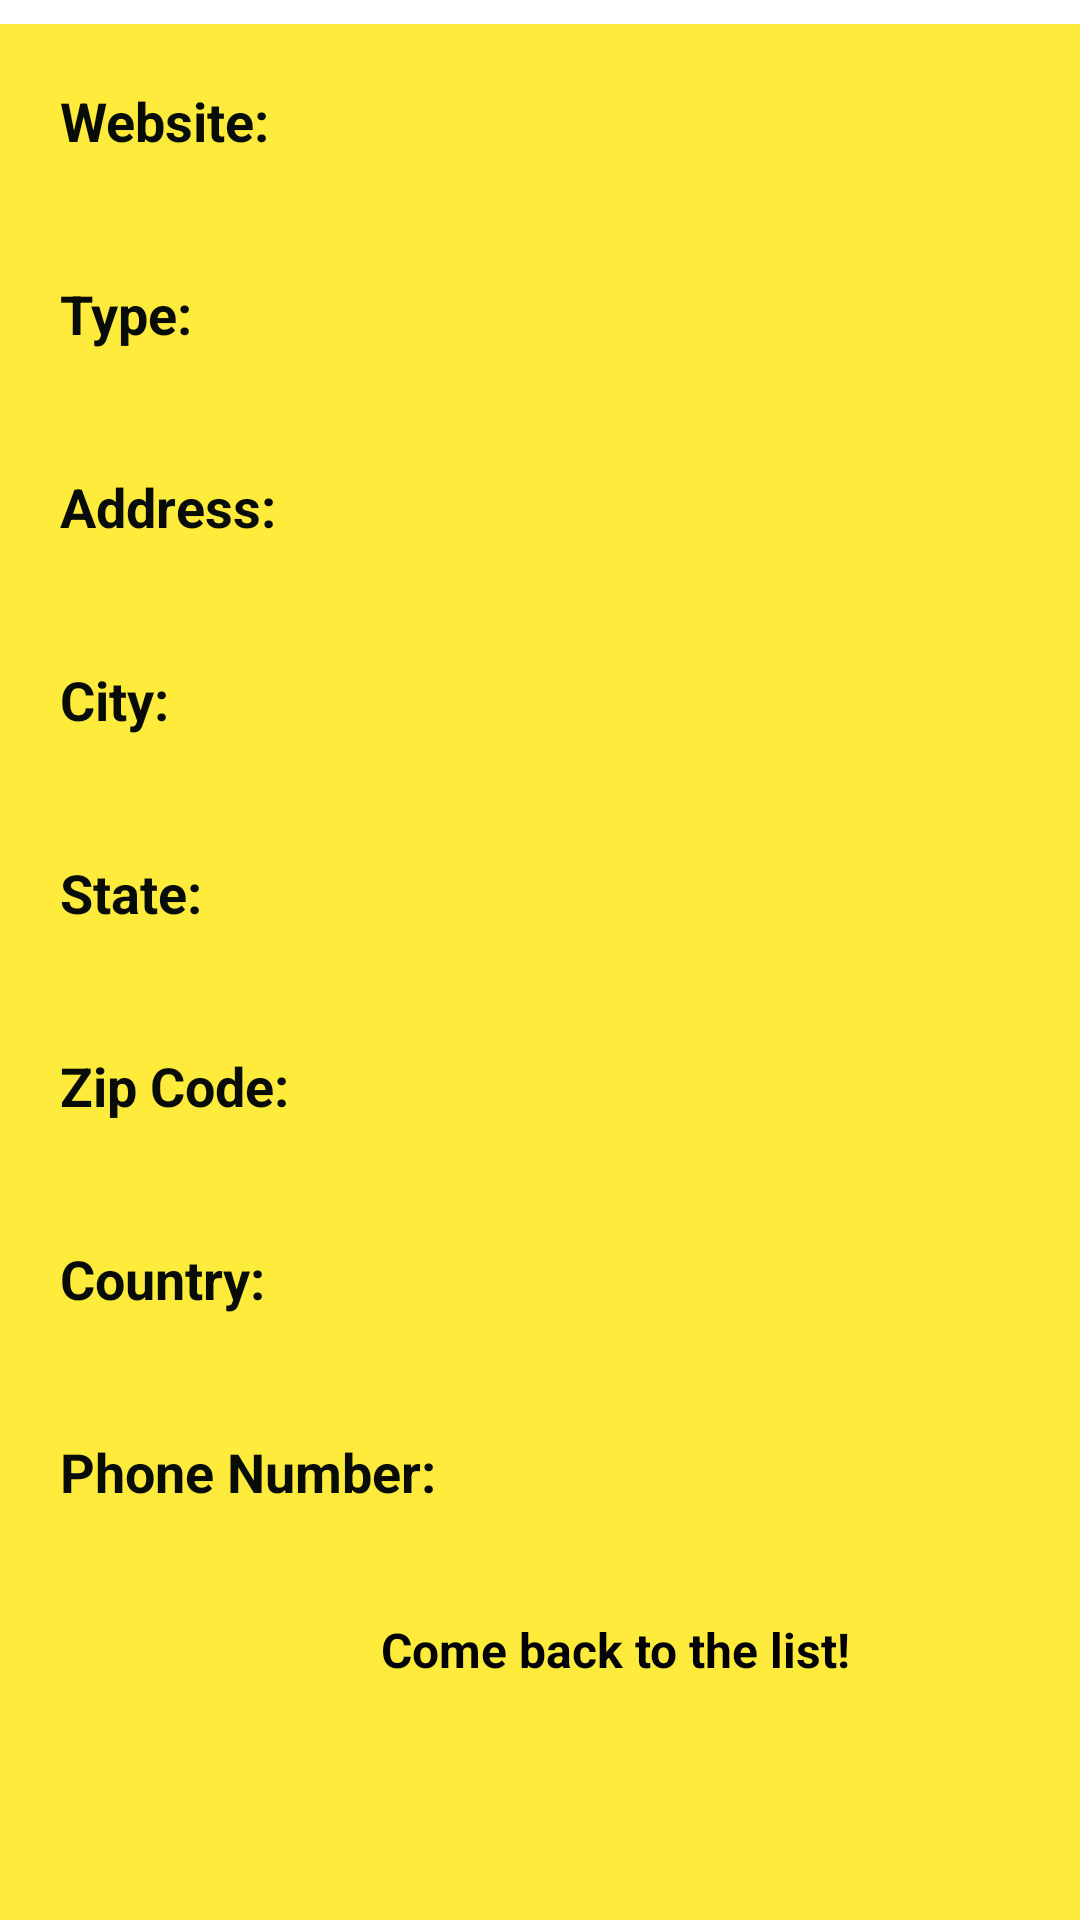

Here is an Android app screen rendered from its layout file. Give the layout XML and the strings, colors and styles it references.
<!-- AndroidManifest.xml: application theme Theme.BeerBy -->
<!-- res/layout/brewery_details_card.xml -->
<?xml version="1.0" encoding="utf-8"?>
<androidx.constraintlayout.widget.ConstraintLayout xmlns:android="http://schemas.android.com/apk/res/android"

    xmlns:app="http://schemas.android.com/apk/res-auto"
    xmlns:tools="http://schemas.android.com/tools"
    android:layout_width="match_parent"
    android:layout_height="match_parent"
    tools:context=".MainActivity">

    <androidx.appcompat.widget.Toolbar
        android:id="@+id/toolbar"
        android:layout_width="match_parent"
        android:layout_height="0dp"
        android:background="#4CAF50"
        app:layout_anchor="@+id/appBarLayout"
        app:layout_anchorGravity="center"
        app:layout_constraintEnd_toEndOf="parent"
        app:layout_constraintTop_toTopOf="parent"
        app:popupTheme="@style/Theme.Beer_by">

    </androidx.appcompat.widget.Toolbar>


    <com.google.android.material.appbar.AppBarLayout
        android:id="@+id/appBarLayout"
        android:layout_width="match_parent"
        android:layout_height="0dp"
        android:layout_marginTop="8dp"
        android:background="#FFEB3B"
        android:theme="@style/Theme.Beer_by"
        app:layout_constraintBottom_toBottomOf="parent"
        app:layout_constraintEnd_toEndOf="parent"
        app:layout_constraintTop_toBottomOf="@+id/toolbar"
        app:layout_constraintVertical_bias="0.0">


        <LinearLayout
            android:layout_width="match_parent"
            android:layout_height="531dp"
            android:orientation="vertical">

            <TextView
                android:id="@+id/breweryWebsite"
                android:layout_width="match_parent"
                android:layout_height="wrap_content"
                android:padding="20dp"
                android:text="@string/brewery_website"
                android:textColor="#080C06"
                android:textSize="18sp"
                android:textStyle="bold" />


            <TextView
                android:id="@+id/breweryType"
                android:layout_width="match_parent"
                android:layout_height="wrap_content"
                android:padding="20dp"
                android:text="@string/brewery_type"
                android:textColor="#080C06"
                android:textSize="18sp"
                android:textStyle="bold" />

            <TextView
                android:id="@+id/breweryAddress"
                android:layout_width="match_parent"
                android:layout_height="wrap_content"
                android:padding="20dp"
                android:text="@string/brewery_address"
                android:textColor="#080C06"
                android:textSize="18sp"
                android:textStyle="bold" />

            <TextView
                android:id="@+id/breweryCity"
                android:layout_width="match_parent"
                android:layout_height="wrap_content"
                android:padding="20dp"
                android:text="@string/brewery_city"
                android:textColor="#080C06"
                android:textSize="18sp"
                android:textStyle="bold" />

            <TextView
                android:id="@+id/breweryState"
                android:layout_width="match_parent"
                android:layout_height="wrap_content"
                android:padding="20dp"
                android:text="@string/brewery_state"
                android:textColor="#080C06"
                android:textSize="18sp"
                android:textStyle="bold" />

            <TextView
                android:id="@+id/breweryZipCode"
                android:layout_width="match_parent"
                android:layout_height="wrap_content"
                android:padding="20dp"
                android:text="@string/brewery_zipCode"
                android:textColor="#080C06"
                android:textSize="18sp"
                android:textStyle="bold" />

            <TextView
                android:id="@+id/breweryCountry"
                android:layout_width="match_parent"
                android:layout_height="wrap_content"
                android:padding="20dp"
                android:text="@string/brewery_country"
                android:textColor="#080C06"
                android:textSize="18sp"
                android:textStyle="bold" />

            <TextView
                android:id="@+id/breweryPhone"
                android:layout_width="match_parent"
                android:layout_height="wrap_content"
                android:padding="20dp"
                android:text="@string/brewery_phone"
                android:textColor="#080C06"
                android:textSize="18sp"
                android:textStyle="bold" />

        </LinearLayout>

        <Button
            android:id="@+id/button2"
            android:layout_width="378dp"
            android:layout_height="wrap_content"
            android:layout_marginStart="16dp"
            android:gravity="center"
            android:text="@string/come_back_to_the_list"
            android:textColor="#000000"
            android:textSize="16sp"
            android:textStyle="bold"
            android:onClick="comeBackToTheList"/>


    </com.google.android.material.appbar.AppBarLayout>

</androidx.constraintlayout.widget.ConstraintLayout>
<!-- resources referenced by this layout -->
<resources>
  <string name="brewery_address">Address:</string>
  <string name="brewery_city">City:</string>
  <string name="brewery_country">Country:</string>
  <string name="brewery_phone">Phone Number:</string>
  <string name="brewery_state">State:</string>
  <string name="brewery_type">Type:</string>
  <string name="brewery_website">Website:</string>
  <string name="brewery_zipCode">Zip Code:</string>
  <string name="come_back_to_the_list">Come back to the list!</string>
  <style name="Theme.Beer_by" parent="Theme.MaterialComponents.DayNight.DarkActionBar">
          
          <item name="colorPrimary">@color/purple_500</item>
          <item name="colorPrimaryVariant">@color/purple_700</item>
          <item name="colorOnPrimary">@color/white</item>
          
          <item name="colorSecondary">@color/teal_200</item>
          <item name="colorSecondaryVariant">@color/teal_700</item>
          <item name="colorOnSecondary">@color/black</item>
          
          <item name="android:statusBarColor">?attr/colorPrimaryVariant</item>
          
      </style>
  <!-- not gathered from this repository: default colours our renderer supplied (Android Studio template values) -->
  <color name="purple_500">#FF6200EE</color>
  <color name="purple_700">#FF3700B3</color>
  <color name="teal_200">#FF03DAC5</color>
  <color name="teal_700">#FF018786</color>
  <color name="black">#FF000000</color>
  <color name="white">#FFFFFFFF</color>
</resources>
